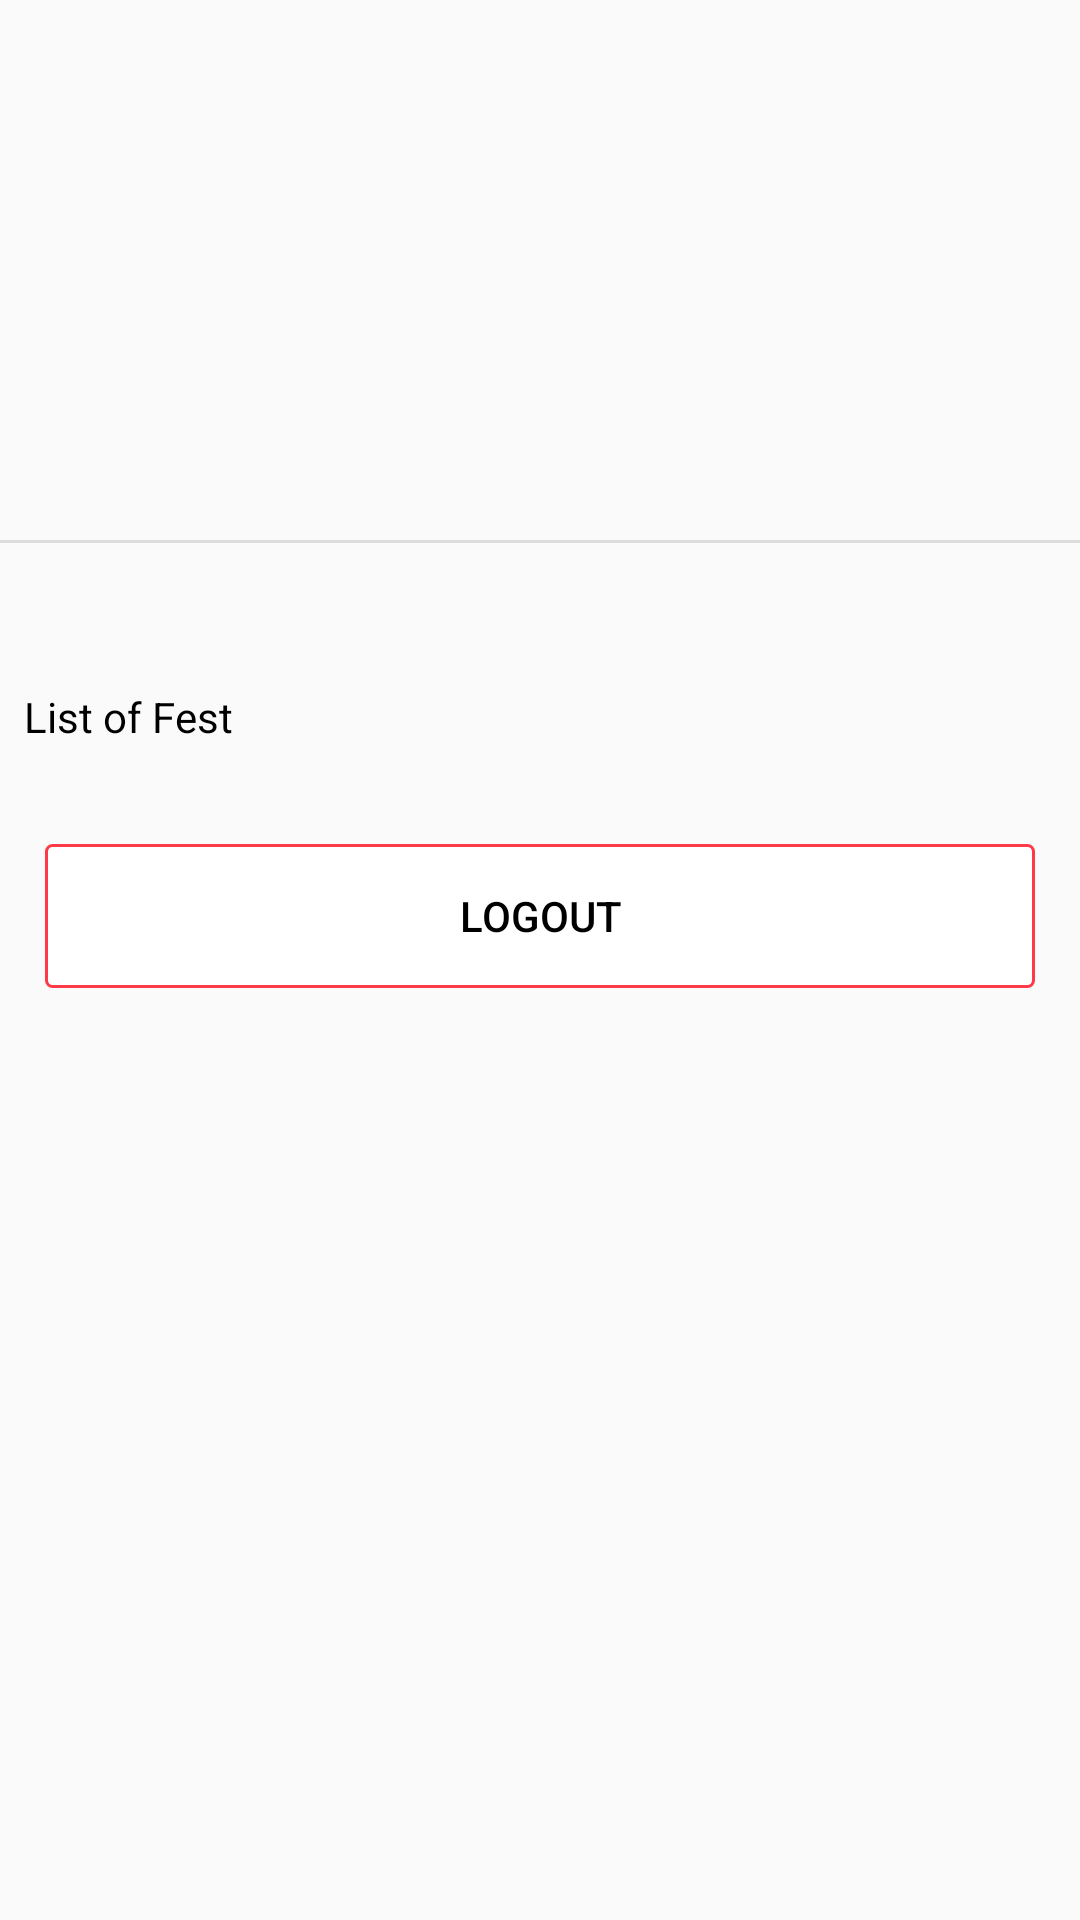

This screen was rendered from an Android layout file. Write that file and the resources it references.
<!-- AndroidManifest.xml: application theme NoTheme -->
<!-- res/layout/activity_profile.xml -->
<?xml version="1.0" encoding="utf-8"?>
<LinearLayout xmlns:android="http://schemas.android.com/apk/res/android"
    xmlns:app="http://schemas.android.com/apk/res-auto"
    xmlns:tools="http://schemas.android.com/tools"
    android:layout_width="match_parent"
    android:layout_height="match_parent"
    android:orientation="vertical" >

    <ScrollView
        android:layout_width="match_parent"
        android:layout_height="match_parent">

        <LinearLayout
            android:layout_width="match_parent"
            android:layout_height="wrap_content"
            android:orientation="vertical" >

            <ImageView
                android:id="@+id/profileImage"
                android:layout_width="wrap_content"
                android:layout_height="180dp"
                android:background="@drawable/college" />

            <View
                android:id="@+id/divider6"
                android:layout_width="match_parent"
                android:layout_height="1dp"
                android:background="?android:attr/listDivider" />

            <TextView
                android:id="@+id/profilename"
                android:layout_width="match_parent"
                android:layout_height="wrap_content"
                android:gravity="center_horizontal"
                android:padding="8dp"
                android:textColor="@color/black"
                android:textSize="18sp" />

            <TextView
                android:id="@+id/textView14"
                android:layout_width="match_parent"
                android:layout_height="wrap_content"
                android:padding="8dp"
                android:text="List of Fest"
                android:textColor="@color/black" />

            <androidx.recyclerview.widget.RecyclerView
                android:id="@+id/userFestRecyclerView"
                android:layout_width="match_parent"
                android:layout_height="wrap_content"
                android:layout_marginTop="0dp"
                android:padding="5dp" >

            </androidx.recyclerview.widget.RecyclerView>

            <Button
                android:id="@+id/ProfilelogoutBtn"
                style="?android:attr/borderlessButtonStyle"
                android:layout_width="match_parent"
                android:layout_height="wrap_content"
                android:layout_margin="15dp"
                android:background="@drawable/button_black"
                android:padding="5dp"
                android:text="Logout"
                android:textColor="@color/black" />

        </LinearLayout>
    </ScrollView>
</LinearLayout>
<!-- resources referenced by this layout -->
<resources>
  <color name="black">#000000</color>
  <!-- drawable button_black (drawable) -->
  <?xml version="1.0" encoding="utf-8"?>
  <selector xmlns:android="http://schemas.android.com/apk/res/android">
      <item>
          <shape android:shape="rectangle">
  
              <stroke android:width="1dp" android:color="@color/redsalsa" />
  
              <solid android:color="@color/white"></solid>
  
              <corners android:radius="2dp"/>
  
          </shape>
      </item>
  </selector>
  <style name="NoTheme" parent="Theme.AppCompat.Light.NoActionBar">
          <item name="colorAccent">@color/black</item>
      </style>
  <color name="redsalsa">#fd3a4a</color>
  <color name="white">#ffffff</color>
</resources>
